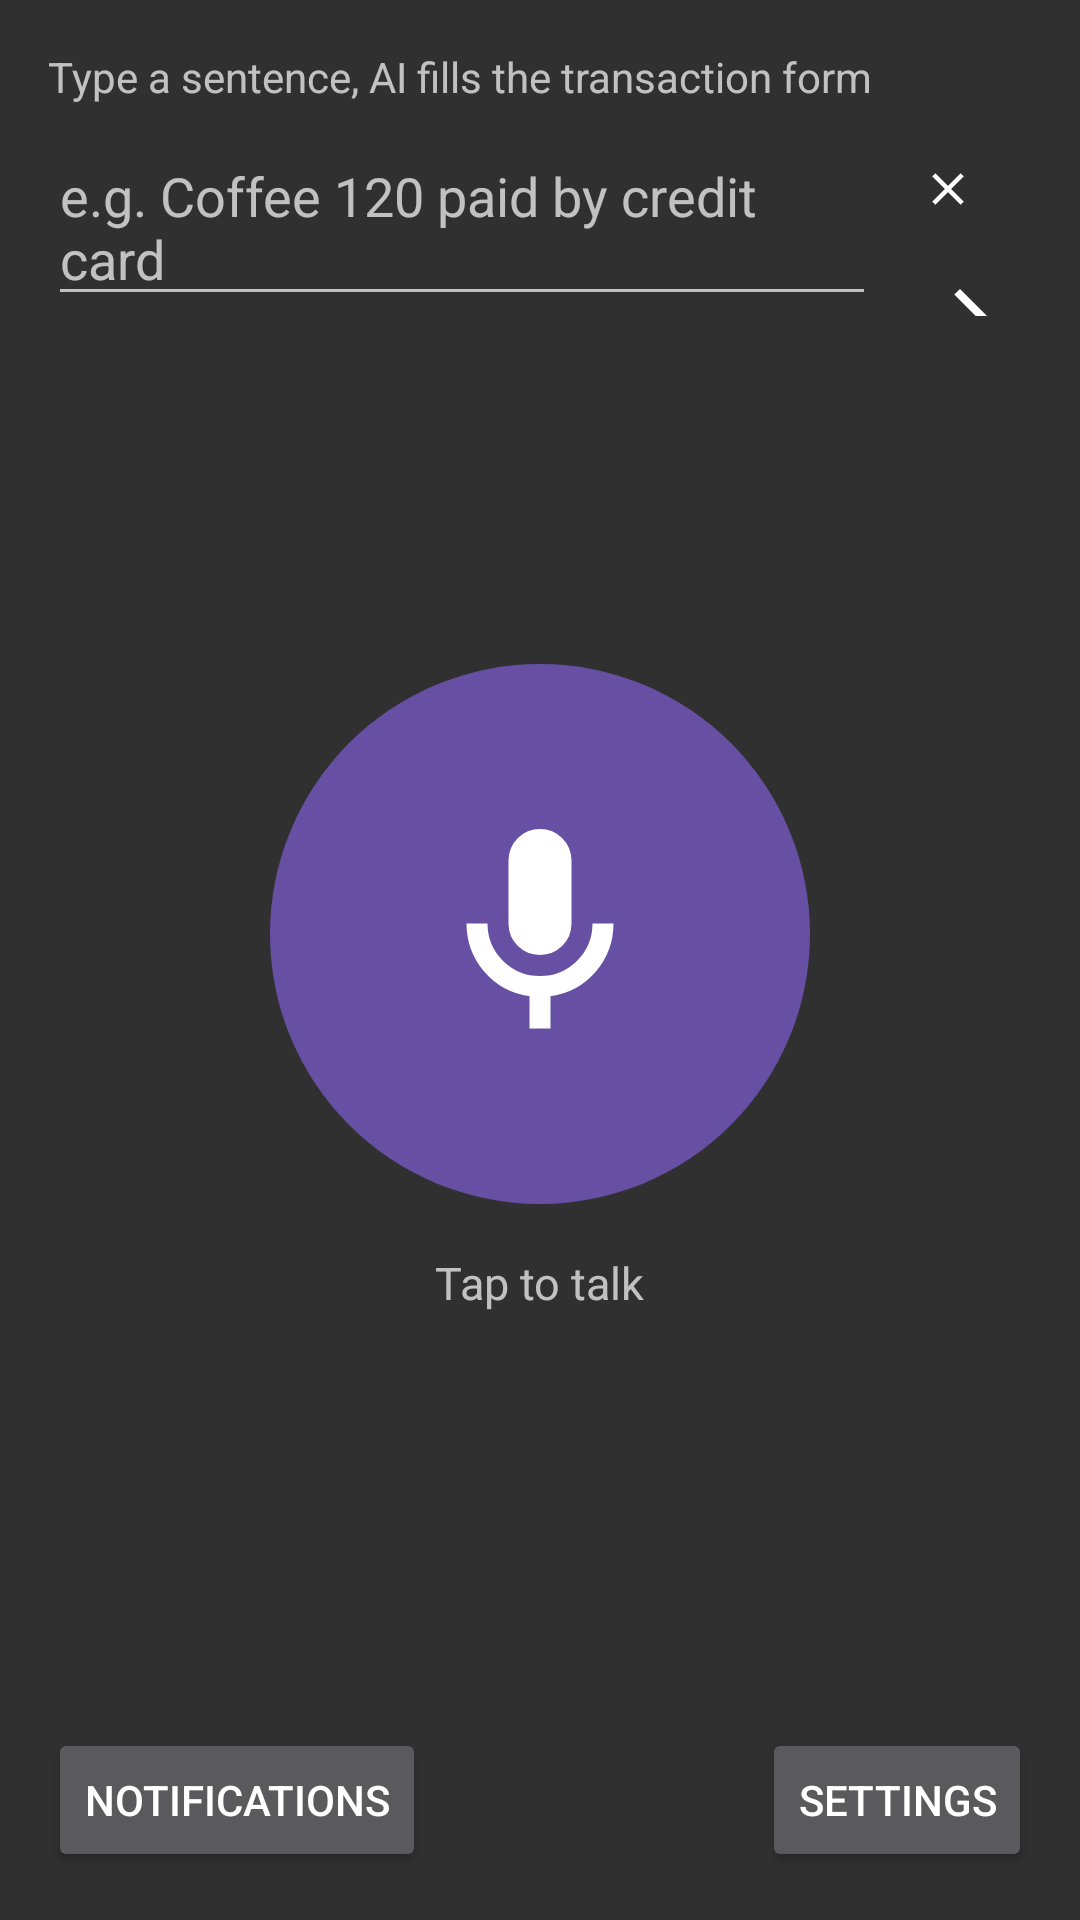

The Android layout XML behind this screen, and the referenced resources:
<!-- AndroidManifest.xml: application theme AppTheme -->
<!-- res/layout/activity_ai_input.xml -->
<?xml version="1.0" encoding="utf-8"?>
<LinearLayout xmlns:android="http://schemas.android.com/apk/res/android"
    android:id="@+id/ai_root"
    android:layout_width="match_parent"
    android:layout_height="match_parent"
    android:orientation="vertical">

    <LinearLayout
        android:layout_width="match_parent"
        android:layout_height="match_parent"
        android:orientation="vertical"
        android:padding="16dp">

        <TextView
            android:layout_width="match_parent"
            android:layout_height="wrap_content"
            android:text="@string/ai_input_hint"
            android:textSize="14sp"
            android:paddingBottom="8dp" />

        
        <LinearLayout
            android:layout_width="match_parent"
            android:layout_height="wrap_content"
            android:orientation="horizontal">

            <EditText
                android:id="@+id/ai_input_text"
                android:layout_width="0dp"
                android:layout_height="wrap_content"
                android:layout_weight="1"
                android:minLines="2"
                android:gravity="top|start"
                android:inputType="textMultiLine"
                android:hint="@string/ai_input_placeholder"
                android:importantForAutofill="no" />

            
            <LinearLayout
                android:layout_width="wrap_content"
                android:layout_height="match_parent"
                android:layout_marginStart="4dp"
                android:orientation="vertical">

                
                <ImageButton
                    android:id="@+id/ai_input_clear"
                    android:layout_width="40dp"
                    android:layout_height="40dp"
                    android:padding="11dp"
                    android:scaleType="fitCenter"
                    android:background="?android:attr/selectableItemBackgroundBorderless"
                    android:src="@drawable/ic_ai_cancel"
                    android:contentDescription="@string/ai_input_clear_desc" />

                <View
                    android:layout_width="1dp"
                    android:layout_height="0dp"
                    android:layout_weight="1" />

                
                <ImageButton
                    android:id="@+id/ai_parse_button"
                    android:layout_width="48dp"
                    android:layout_height="48dp"
                    android:padding="8dp"
                    android:scaleType="fitCenter"
                    android:background="?android:attr/selectableItemBackgroundBorderless"
                    android:src="@drawable/ic_ai_send"
                    android:contentDescription="@string/ai_parse" />
            </LinearLayout>
        </LinearLayout>

        <LinearLayout
            android:layout_width="match_parent"
            android:layout_height="wrap_content"
            android:orientation="horizontal"
            android:gravity="center_vertical"
            android:paddingTop="8dp">

            <ProgressBar
                android:id="@+id/ai_progress"
                android:layout_width="wrap_content"
                android:layout_height="wrap_content"
                android:layout_marginEnd="8dp"
                android:visibility="gone"
                style="?android:attr/progressBarStyleSmall" />

            <TextView
                android:id="@+id/ai_status"
                android:layout_width="match_parent"
                android:layout_height="wrap_content"
                android:textSize="13sp" />
        </LinearLayout>

        
        <LinearLayout
            android:layout_width="match_parent"
            android:layout_height="0dp"
            android:layout_weight="1"
            android:orientation="vertical"
            android:gravity="center">

            <ImageButton
                android:id="@+id/ai_voice_button"
                android:layout_width="180dp"
                android:layout_height="180dp"
                android:background="@drawable/btn_ai_mic_circle"
                android:src="@drawable/ic_ai_mic"
                android:scaleType="fitCenter"
                android:padding="48dp"
                android:contentDescription="@string/ai_voice_button_desc" />

            <TextView
                android:id="@+id/ai_voice_label"
                android:layout_width="wrap_content"
                android:layout_height="wrap_content"
                android:paddingTop="16dp"
                android:textSize="15sp"
                android:text="@string/ai_voice_tap_to_talk" />

            
            <LinearLayout
                android:layout_width="wrap_content"
                android:layout_height="wrap_content"
                android:orientation="horizontal">

                <Button
                    android:id="@+id/ai_voice_cancel"
                    style="?android:attr/borderlessButtonStyle"
                    android:layout_width="wrap_content"
                    android:layout_height="wrap_content"
                    android:text="@android:string/cancel"
                    android:visibility="invisible" />

                <Button
                    android:id="@+id/ai_voice_retry"
                    android:layout_width="wrap_content"
                    android:layout_height="wrap_content"
                    android:text="@string/ai_rec_retry"
                    android:visibility="gone" />
            </LinearLayout>
        </LinearLayout>

        
        <LinearLayout
            android:layout_width="match_parent"
            android:layout_height="wrap_content"
            android:orientation="horizontal">

            <Button
                android:id="@+id/ai_notification_button"
                android:layout_width="wrap_content"
                android:layout_height="wrap_content"
                android:text="@string/ai_notification_button" />

            <View
                android:layout_width="0dp"
                android:layout_height="1dp"
                android:layout_weight="1" />

            <Button
                android:id="@+id/ai_settings_button"
                android:layout_width="wrap_content"
                android:layout_height="wrap_content"
                android:text="@string/ai_settings" />
        </LinearLayout>

    </LinearLayout>
</LinearLayout>
<!-- resources referenced by this layout -->
<resources>
  <!-- drawable btn_ai_mic_circle (drawable) -->
  <?xml version="1.0" encoding="utf-8"?>
  <selector xmlns:android="http://schemas.android.com/apk/res/android">
      <item android:state_selected="true">
          <shape android:shape="oval">
              <solid android:color="#D32F2F" />
          </shape>
      </item>
      <item android:state_pressed="true">
          <shape android:shape="oval">
              <solid android:color="#4F3D8C" />
          </shape>
      </item>
      <item>
          <shape android:shape="oval">
              <solid android:color="#6750A4" />
          </shape>
      </item>
  </selector>
  <!-- drawable ic_ai_cancel (drawable) -->
  <vector xmlns:android="http://schemas.android.com/apk/res/android"
      android:width="32dp"
      android:height="32dp"
      android:viewportWidth="960"
      android:viewportHeight="960">
    
    <path
        android:fillColor="@android:color/white"
        android:pathData="M760,256L704,200L480,424L256,200L200,256L424,480L200,704L256,760L480,536L704,760L760,704L536,480Z"/>
  </vector>
  <!-- drawable ic_ai_mic (drawable) -->
  <vector xmlns:android="http://schemas.android.com/apk/res/android"
      android:width="32dp"
      android:height="32dp"
      android:viewportWidth="960"
      android:viewportHeight="960">
    <path
        android:fillColor="@android:color/white"
        android:pathData="M480,560q-50,0 -85,-35t-35,-85v-240q0,-50 35,-85t85,-35q50,0 85,35t35,85v240q0,50 -35,85t-85,35Zm-40,280v-123q-104,-14 -172,-93t-68,-184h80q0,83 58.5,141.5T480,640q83,0 141.5,-58.5T680,440h80q0,105 -68,184t-172,93v123h-80Z"/>
  </vector>
  <!-- drawable ic_ai_send (drawable) -->
  <vector xmlns:android="http://schemas.android.com/apk/res/android"
      android:width="24dp"
      android:height="24dp"
      android:viewportWidth="960"
      android:viewportHeight="960"
      android:tint="?android:attr/textColorPrimary">
    <path
        android:fillColor="@android:color/white"
        android:pathData="M647,520L160,520v-80h487L423,216l57,-56 320,320 -320,320 -57,-56 224,-224Z"/>
  </vector>
  <string name="ai_input_clear_desc">Clear text</string>
  <string name="ai_input_hint">Type a sentence, AI fills the transaction form</string>
  <string name="ai_input_placeholder">e.g. Coffee 120 paid by credit card</string>
  <string name="ai_notification_button">Notifications</string>
  <string name="ai_parse">Parse</string>
  <string name="ai_rec_retry">Retry</string>
  <string name="ai_settings">Settings</string>
  <string name="ai_voice_button_desc">Voice input</string>
  <string name="ai_voice_tap_to_talk">Tap to talk</string>
  <style name="AppTheme" parent="android:Theme.Material" />
</resources>
